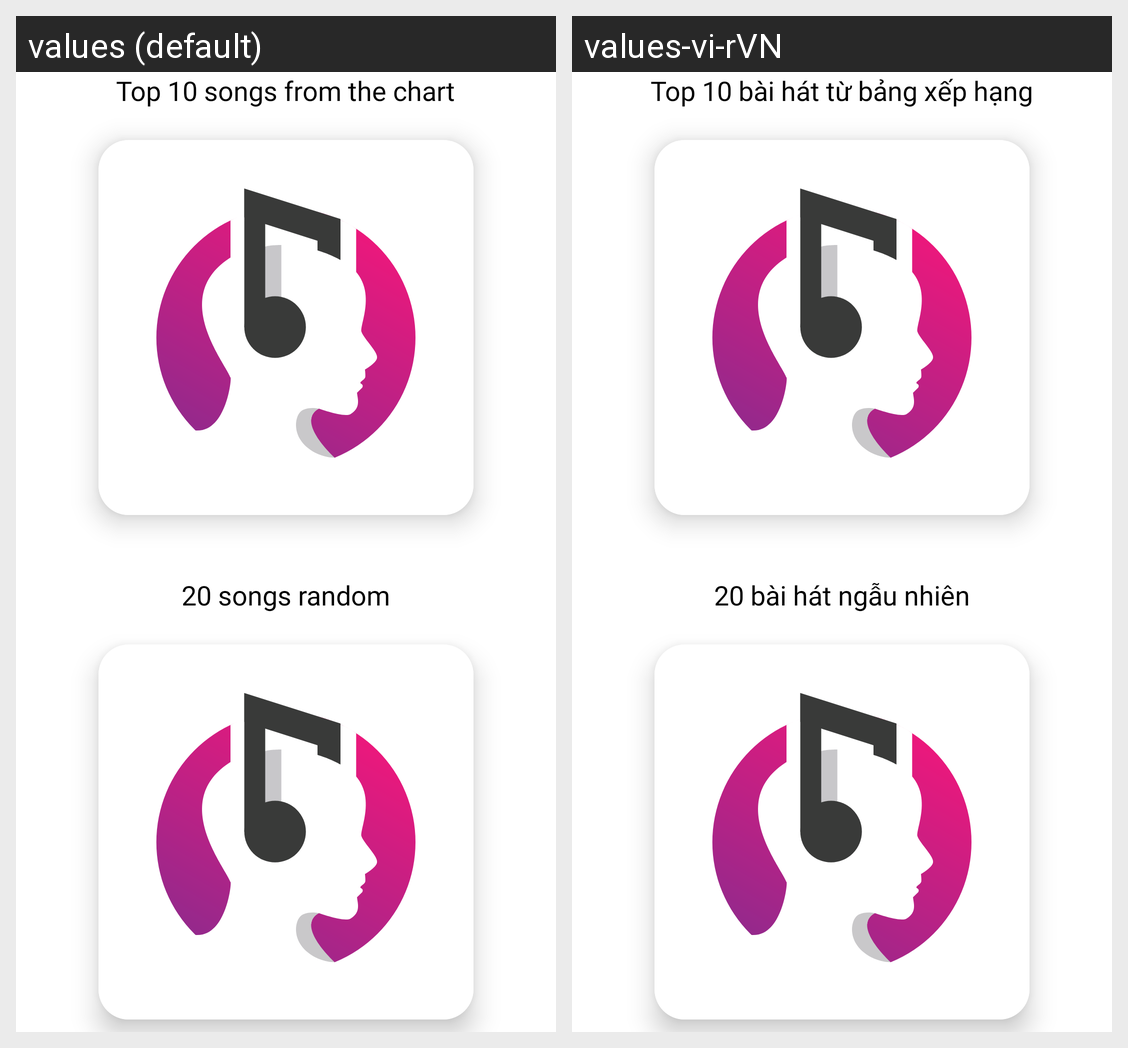

The Android screen above is rendered under two locales of the same app. Produce the string resources it draws, with the default and per-locale values.
Android screen res/layout/fragment_radio.xml rendered under 2 locales, left to right: values (default), values-vi-rVN. Device: Nexus 5 (rendered at 1080×1920; each locale shown at half size, 540×960, under a caption strip naming it); theme Theme.IMusic.
Strings drawn on this screen, with the default value and each locale's value (text and hints the layout hard-codes, and strings that could not be matched under every locale, appear in the picture but are not listed):

tvRoom1
  values: Top 10 songs from the chart
  values-vi-rVN: Top 10 bài hát từ bảng xếp hạng

tvRoom2
  values: 20 songs random
  values-vi-rVN: 20 bài hát ngẫu nhiên
